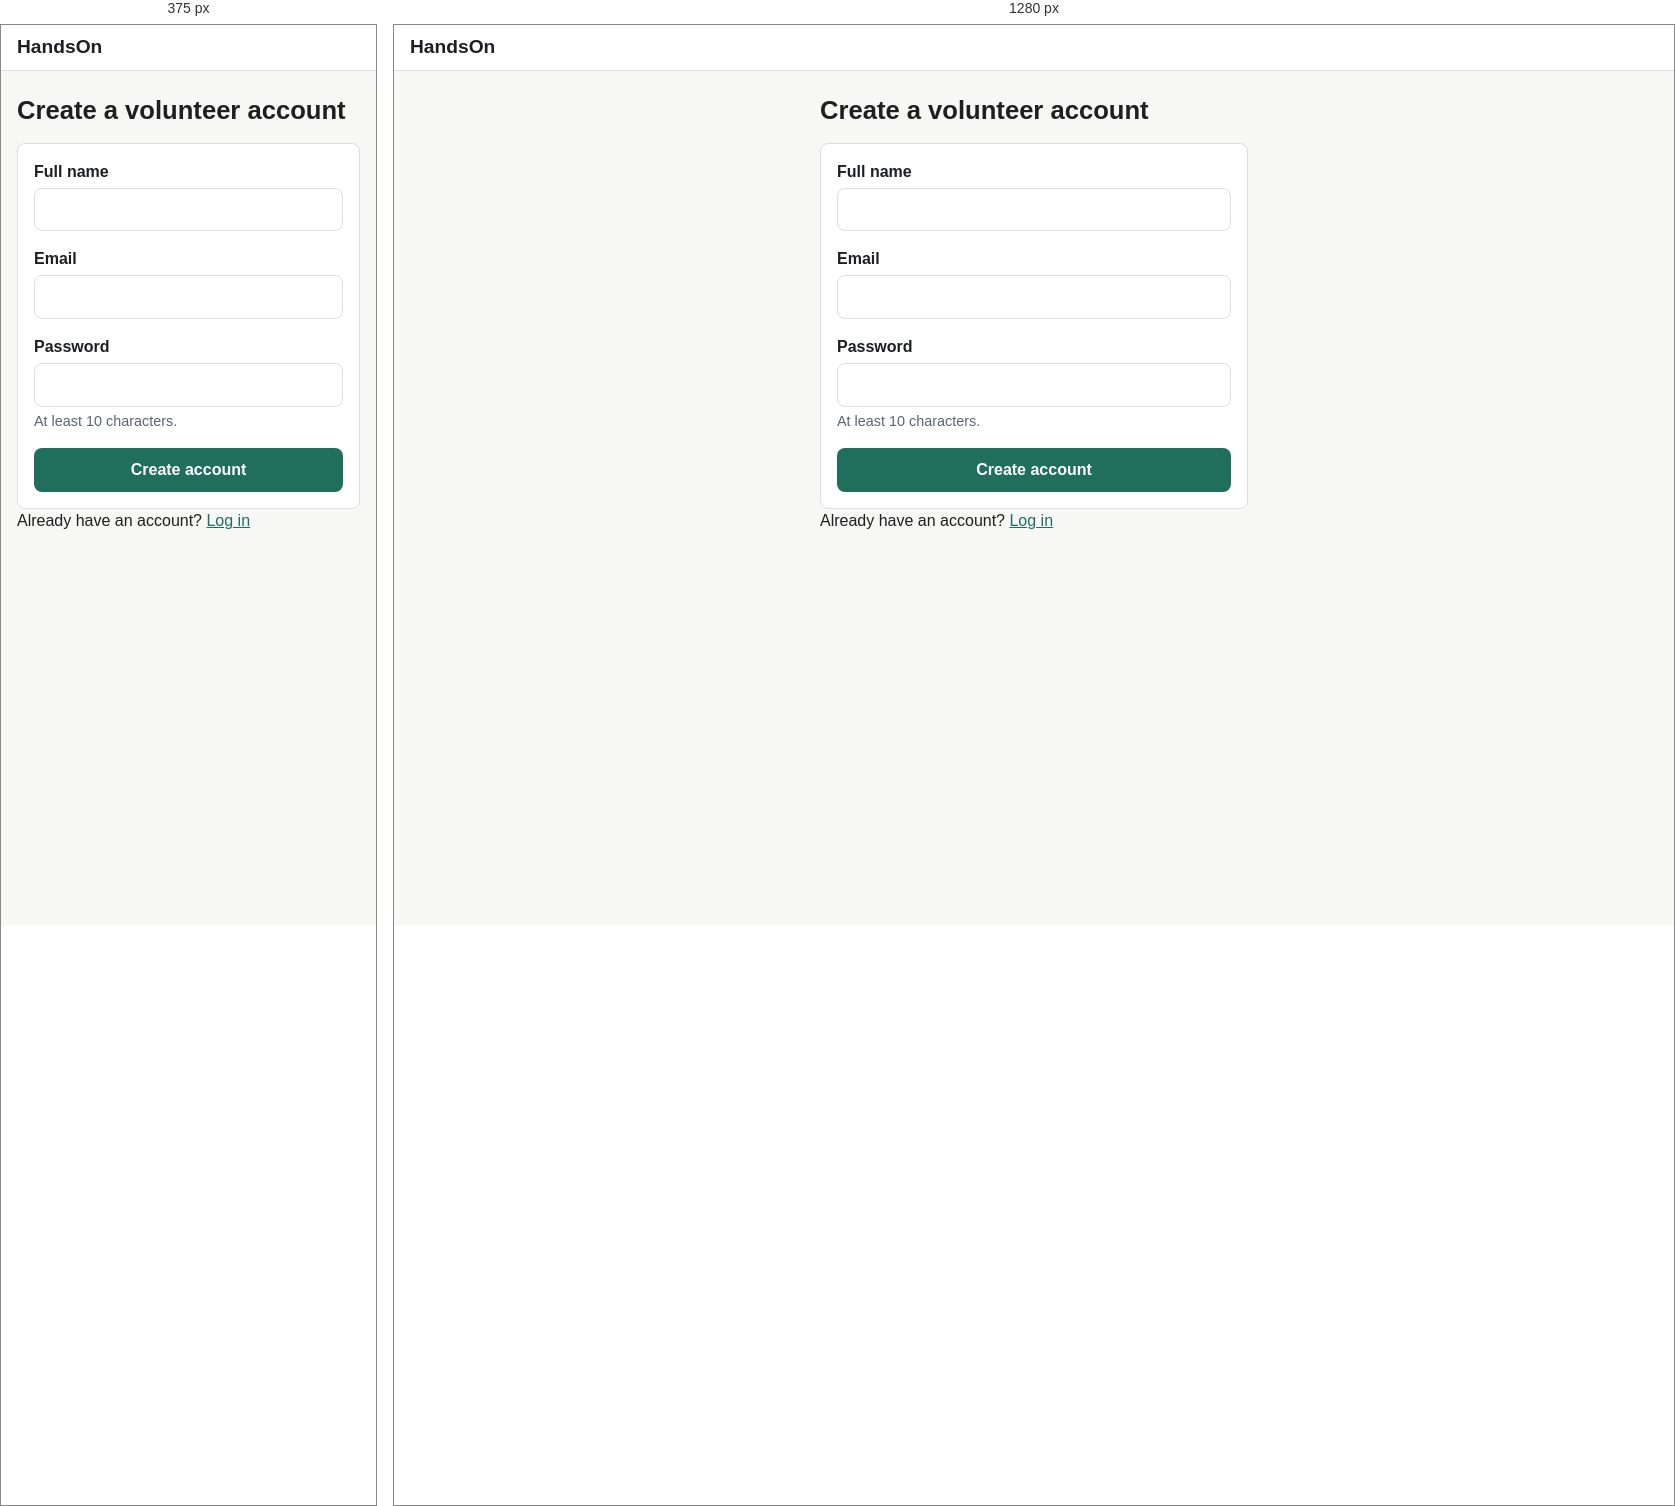
Rendered at 375 px and 1280 px, left to right.

<!-- file: register.html -->
<!doctype html>
<html lang="en">
<head>
  <meta charset="utf-8">
  <meta name="viewport" content="width=device-width, initial-scale=1">
  <title>Create account · HandsOn</title>
  <link rel="stylesheet" href="css/main.css">
  <script type="module" src="js/register.js"></script>
</head>
<body>
  <header class="site-header">
    <a class="brand" href="index.html">HandsOn</a>
  </header>

  <main class="container narrow">
    <h1>Create a volunteer account</h1>
    <div id="message" class="message" role="status" aria-live="polite"></div>

    <form id="register-form" class="form card">
      <div class="field">
        <label for="fullName">Full name</label>
        <input id="fullName" name="fullName" type="text" autocomplete="name" maxlength="100" required>
        <p class="field-error" data-error-for="fullName"></p>
      </div>
      <div class="field">
        <label for="email">Email</label>
        <input id="email" name="email" type="email" autocomplete="email" maxlength="255" required>
        <p class="field-error" data-error-for="email"></p>
      </div>
      <div class="field">
        <label for="password">Password</label>
        <input id="password" name="password" type="password" autocomplete="new-password"
               minlength="10" maxlength="72" required aria-describedby="password-hint">
        <p id="password-hint" class="hint">At least 10 characters.</p>
        <p class="field-error" data-error-for="password"></p>
      </div>
      <button id="register-button" class="button button-primary" type="submit">Create account</button>
    </form>

    <p>Already have an account? <a href="login.html">Log in</a></p>
  </main>
</body>
</html>


/* @media block from css/main.css */
@media (min-width: 640px) {
  .card-list.two-columns {
    grid-template-columns: 1fr 1fr;
  }

  .shift-card {
    flex-direction: row;
    justify-content: space-between;
    align-items: center;
  }
}

/* @media block from css/main.css */
@media (min-width: 640px) {
  .field-row {
    grid-template-columns: repeat(auto-fit, minmax(160px, 1fr));
  }
}